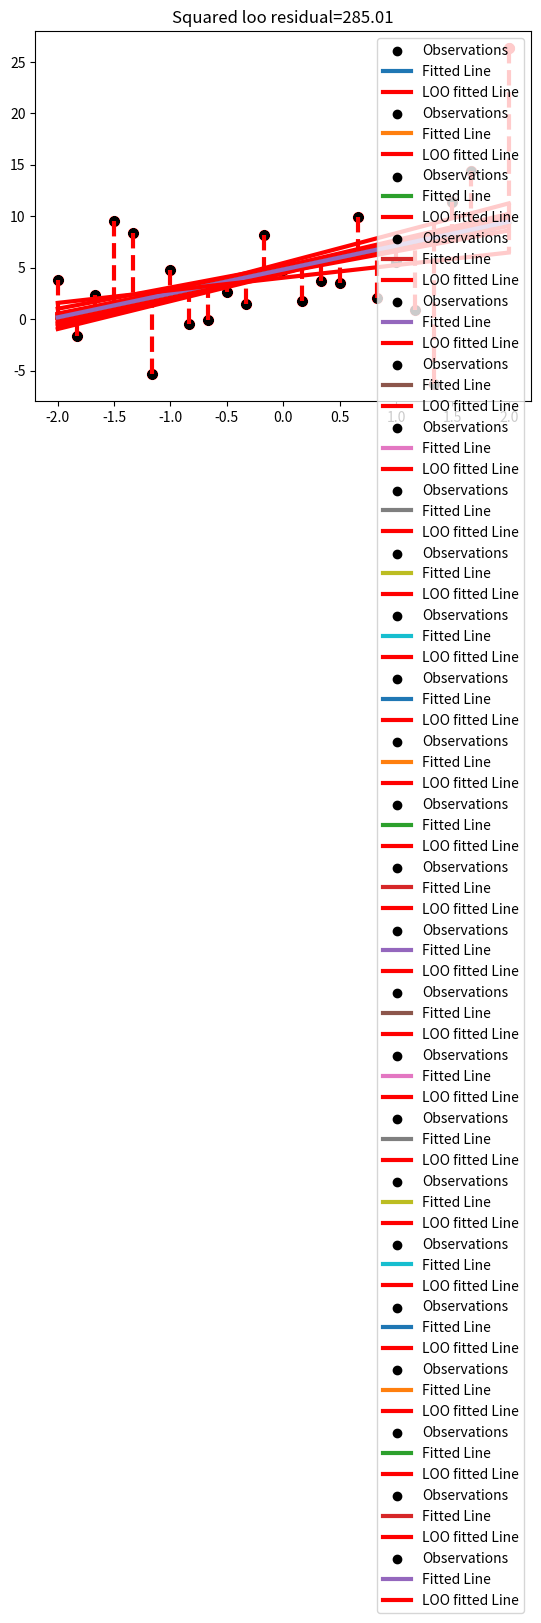

Here is the Python script that generated this plot:

import numpy as np
import matplotlib.pyplot as plt

## "INFOF422 Statistical foundations of machine learning" course
## package gbcodepy
## Author: G. Bontempi

## Visualization of leave-one-out strategy with a linear model

def f(x, ord):
    f = 1
    for i in range(1, ord + 1):
        f = f + (x ** i)
    return f

np.random.seed(0)

n = 1
N = 25

x = np.linspace(-2, 2, N)
N = len(x)
sd_w = 5

O = 3
Y = f(x, ord=O) + np.random.normal(0, sd_w, N)
data_tr = np.column_stack((Y, x))

X = np.column_stack((np.ones(N), x))

beta = np.linalg.solve(X.T @ X, X.T @ Y)
Yhat = X @ beta

for i in range(N):
    Xtri = np.delete(X, i, axis=0)
    Ytri = np.delete(Y, i)
    betai = np.linalg.solve(Xtri.T @ Xtri, Xtri.T @ Ytri)
    Yhati = X @ betai
    ei = (Y[i] - Yhat[i]) ** 2
    plt.scatter(x, Y, label='Observations',color='black')
    plt.scatter(x[i], Y[i], color="red", s=50, marker='o')
    plt.plot(x, Yhat, label='Fitted Line', linewidth=3)
    plt.plot(x, Yhati, color="red", linewidth=3,label='LOO fitted Line')
    plt.plot([x[i], x[i]], [Y[i], Yhati[i]], color="red", 
             linewidth=3, linestyle='dashed')
    plt.title(f"Squared loo residual={round(ei, 2)}")
    plt.legend()
    plt.show()
    input('')

